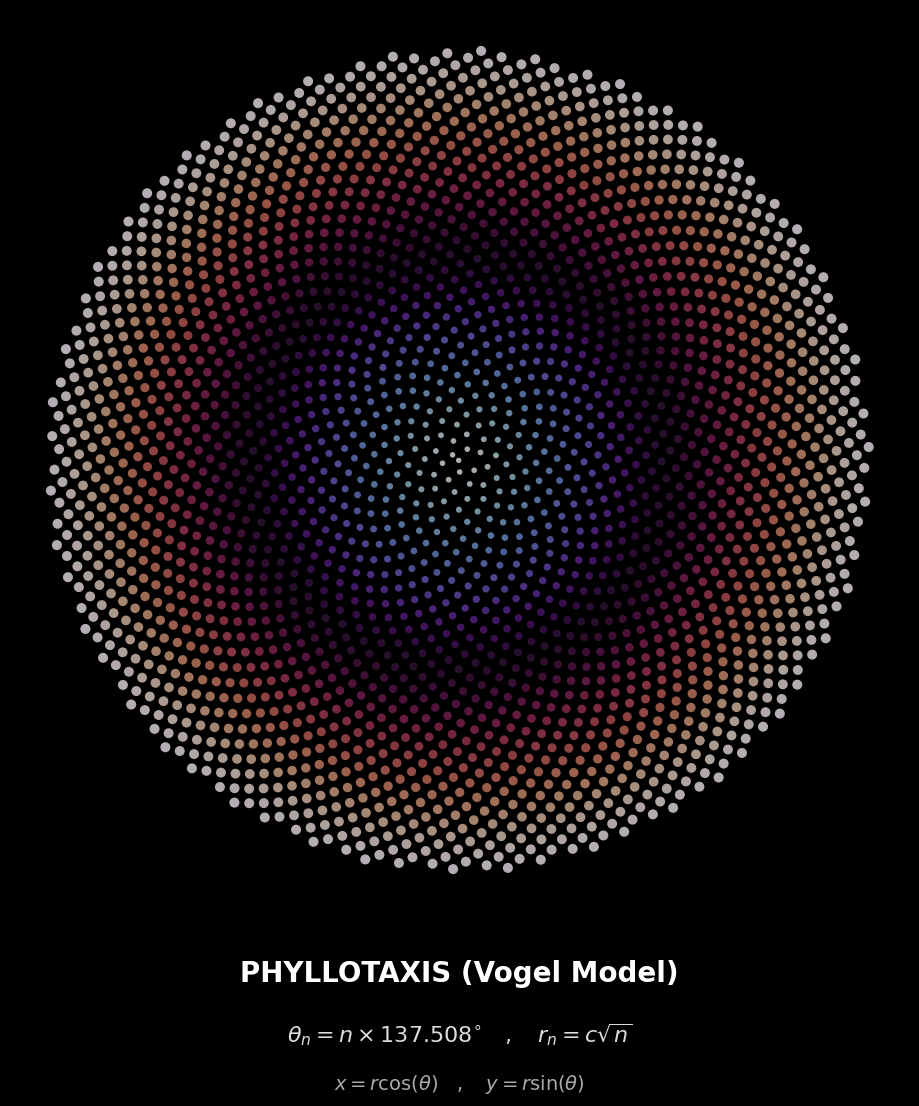

The matplotlib source for this figure:
import numpy as np
import matplotlib.pyplot as plt
N = 2500  
c = 0.5   
golden_angle = np.pi * (3 - np.sqrt(5))
n = np.arange(N)
theta = n * golden_angle
radius = c * np.sqrt(n)
x = radius * np.cos(theta)
y = radius * np.sin(theta)
fig = plt.figure(figsize=(10, 12), facecolor='black') 
ax = fig.add_axes([0.05, 0.2, 0.9, 0.75])
ax.set_facecolor('black')
colors = radius
sizes = 15 + radius * 1.5
ax.scatter(x, y, c=colors, s=sizes, cmap='twilight', alpha=0.8, edgecolors='none')
ax.axis('off')
ax.set_aspect('equal')
plt.figtext(0.5, 0.14, "PHYLLOTAXIS (Vogel Model)", 
            ha="center", color="white", fontsize=20, fontname="Arial", fontweight="bold")
plt.figtext(0.5, 0.09, r"$\theta_n = n \times 137.508^{\circ} \quad , \quad r_n = c \sqrt{n}$", 
            ha="center", color="#dddddd", fontsize=16)
plt.figtext(0.5, 0.05, r"$x = r \cos(\theta) \quad , \quad y = r \sin(\theta)$", 
            ha="center", color="#aaaaaa", fontsize=14, style="italic")
print("Poster hazırlanıyor...")
plt.savefig("Vogel_Model_Poster.png", dpi=300, facecolor='black')
plt.show()